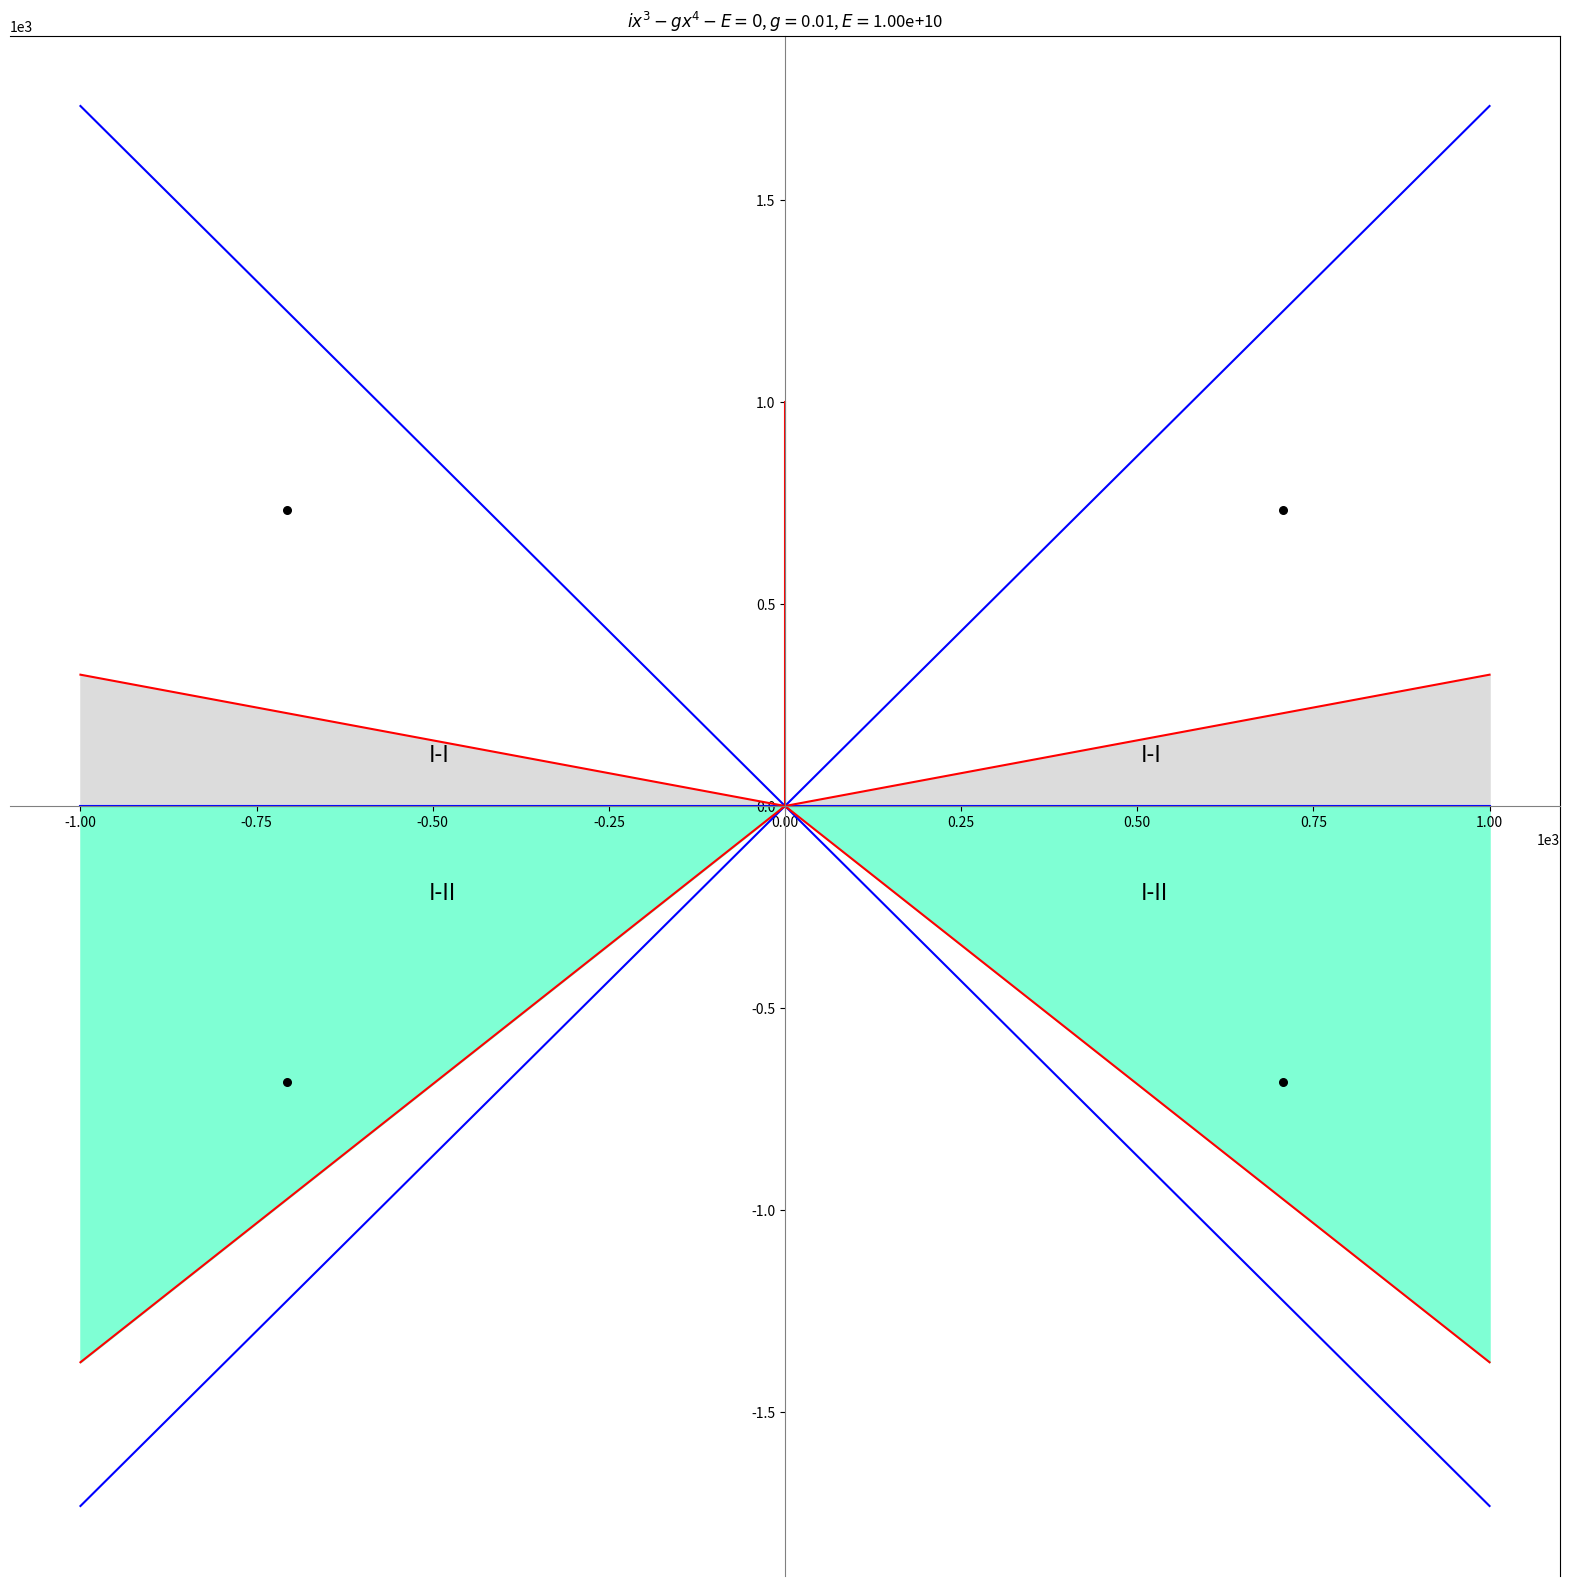

Recreate this plot in Python. (Note: this script raises an exception after producing the figure.)
import numpy as np

import matplotlib.pyplot as plt
from decimal import Decimal
#potential 6, V(x)=ix^{3}-gx^{4}
N=100
R=1000

c=1e8
rs=np.linspace(start=0,stop=R,num=N)

a0=1/3*np.pi

a1=0

a2=-1/3*np.pi

a3=-2/3*np.pi

a4=-np.pi

a5=-4/3*np.pi



p0x=[elem*np.sign(np.cos(a0)) for elem in rs]
p0y=[xtmp*np.tan(a0) for xtmp in p0x]

p1x=[elem*np.sign(np.cos(a1)) for elem in rs]
p1y=[xtmp*np.tan(a1) for xtmp in p1x]

p2x=[elem*np.sign(np.cos(a2)) for elem in rs]
p2y=[xtmp*np.tan(a2) for xtmp in p2x]

p3x=[elem*np.sign(np.cos(a3)) for elem in rs]
p3y=[xtmp*np.tan(a3) for xtmp in p3x]

p4x=[elem*np.sign(np.cos(a4)) for elem in rs]
p4y=[xtmp*np.tan(a4) for xtmp in p4x]

p5x=[elem*np.sign(np.cos(a5)) for elem in rs]
p5y=[xtmp*np.tan(a5) for xtmp in p5x]



b1=1/10*np.pi
b2=-3/10*np.pi
b3=-7/10*np.pi
b4=-11/10*np.pi

q0x=[0]*len(rs)
q0y=[elem for elem in rs]
q1x=[elem*np.sign(np.cos(b1)) for elem in rs]
q1y=[xtmp*np.tan(b1) for xtmp in q1x]

q2x=[elem*np.sign(np.cos(b2)) for elem in rs]
q2y=[xtmp*np.tan(b2) for xtmp in q2x]

q3x=[elem*np.sign(np.cos(b3)) for elem in rs]
q3y=[xtmp*np.tan(b3) for xtmp in q3x]

q4x=[elem*np.sign(np.cos(b4)) for elem in rs]
q4y=[xtmp*np.tan(b4) for xtmp in q4x]
fig,ax=plt.subplots(figsize=(20,20))

ax.spines['bottom'].set_color('grey')
ax.spines['bottom'].set_position('zero')
ax.spines['left'].set_color('grey')
ax.spines['left'].set_position('center')
# ax.set_yticks([])
# ax.set_xticks([])
ax.plot(p0x,p0y,p1x,p1y,p2x,p2y,p3x,p3y,p4x,p4y,p5x,p5y,color="blue")
ax.plot(q0x,q0y,q1x,q1y,q2x,q2y,q3x,q3y,q4x,q4y,color="red")
ax.ticklabel_format(axis="y", style="sci", scilimits=(0,0))
plt.ticklabel_format(axis="x", style="sci", scilimits=(0,0))
#color filling
ax.fill_between(q1x, q1y, p1y,color='gainsboro')
ax.fill_between(q4x,q4y,p4y,color="gainsboro")
ax.fill_between(p1x,p1y,q2y,color="aquamarine")
ax.fill_between(p4x,p4y,q3y,color="aquamarine")
#text
p=int(N/2)
#region right I-I

tx=q1x[p]
ty=1/3*(2*q1y[p]+p1y[p])
ax.text(tx,ty,"I-I",fontsize=16)
#region left I-I
tx=q4x[p]
ty=1/3*(2*q4y[p]+p4y[p])
ax.text(tx,ty,"I-I",fontsize=16)
#region right I-II
tx=p1x[p]
ty=1/3*(2*p1y[p]+q2y[p])
ax.text(tx,ty,"I-II",fontsize=16)
#region left I-II
tx=p4x[p]
ty=1/3*(2*p4y[p]+q3y[p])
ax.text(tx,ty,"I-II",fontsize=16)
#compute roots
g=0.01
E=g**(-1)*c
coefs=[-g,1j,0,0,-E]
rootsAll=np.roots(coefs)
print(np.abs(rootsAll))
sVal=30
for tmp in rootsAll:
    ax.scatter(np.real(tmp),np.imag(tmp),color="black",s=sVal)

ax.set_title("$ix^{3}-gx^{4}-E=0$, $g=$"+str(g)+", $E=$"+'{:.2e}'.format(Decimal(str(E))))



plt.savefig("./potential6/"+str(coefs)+".png")